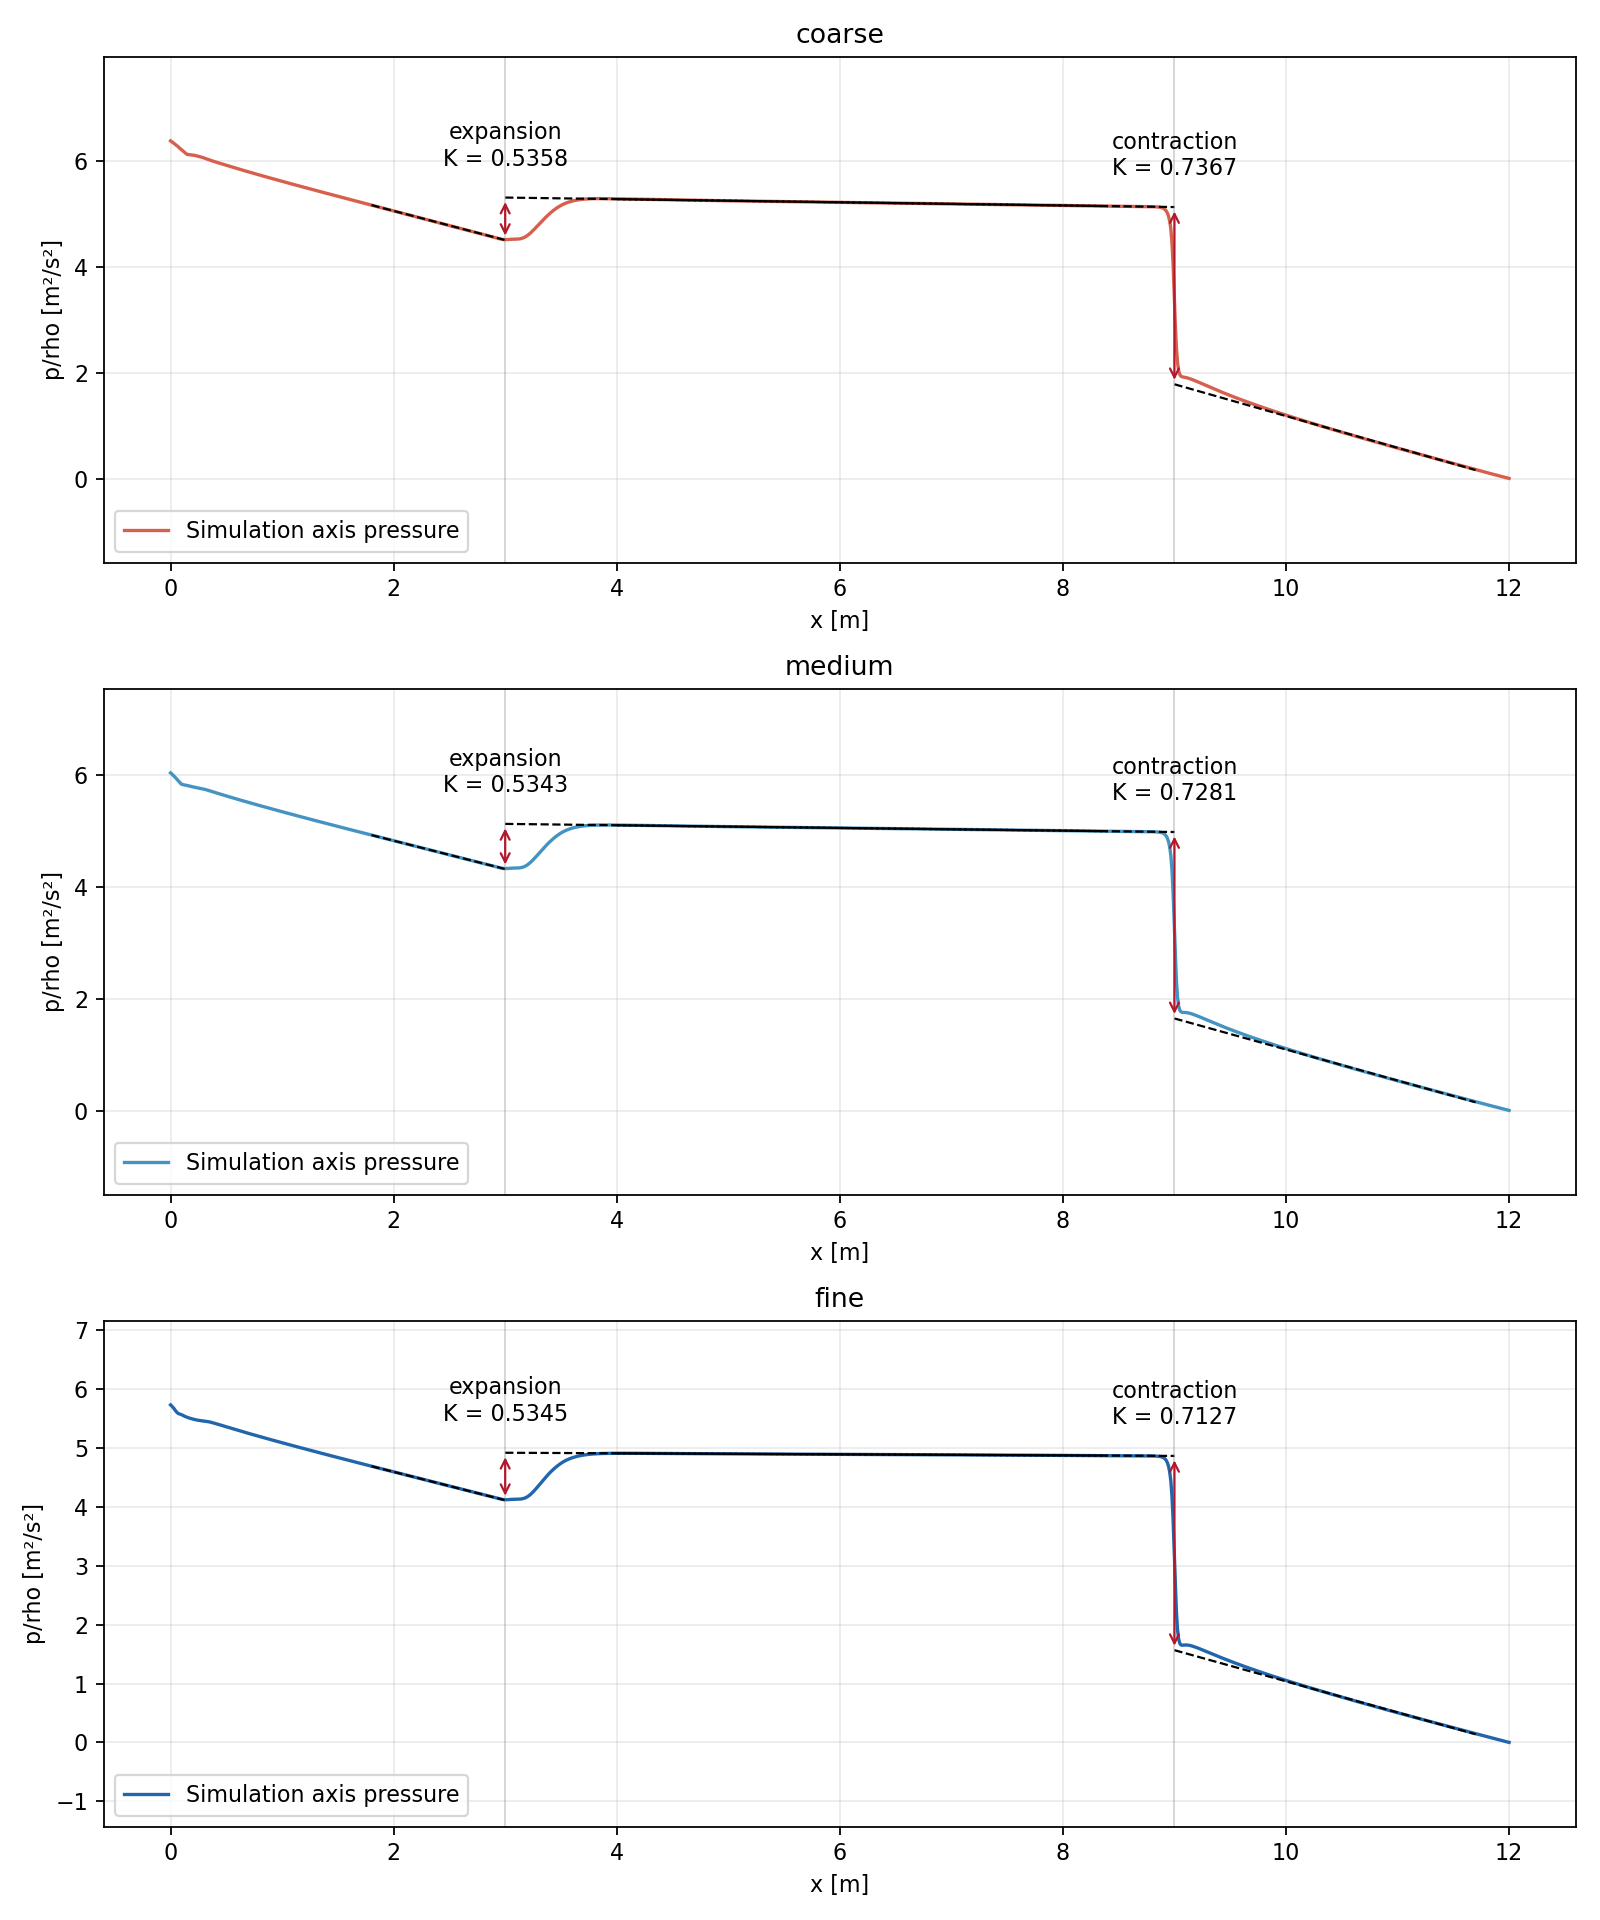

Source data for this figure (header and first rows):
mesh, step, x_m, p_up_over_rho, p_down_over_rho, dp_down_minus_up_over_rho, loss_m2_s2, U_ref_m_s, K_sim, K_analytical, fit_up_start_m, fit_up_end_m, fit_down_start_m, fit_down_end_m
coarse, expansion, 3.0, 4.507, 5.31, 0.8033, 1.072, 2.0, 0.5358, 0.5625, 1.802, 2.692, 4.003, 8.397
coarse, contraction, 9.0, 5.131, 1.782, -3.348, 1.473, 2.0, 0.7367, 0.375, 4.003, 8.397, 10.01, 11.7
medium, expansion, 3.0, 4.315, 5.121, 0.8064, 1.069, 2.0, 0.5343, 0.5625, 1.802, 2.692, 4.003, 8.397
medium, contraction, 9.0, 4.976, 1.645, -3.331, 1.456, 2.0, 0.7281, 0.375, 4.003, 8.397, 10.01, 11.7
fine, expansion, 3.0, 4.116, 4.922, 0.806, 1.069, 2.0, 0.5345, 0.5625, 1.802, 2.692, 4.003, 8.397
fine, contraction, 9.0, 4.868, 1.568, -3.3, 1.425, 2.0, 0.7127, 0.375, 4.003, 8.397, 10.01, 11.7
